Run: headless pygame with SDL's dummy video driver; simulated clock (each Clock.tick advances the game by its frame time, no real sleeping); random seed 0; keys injected as events and as key.get_pressed() state; mouse plan: one left click at the window centre at the start of phase 2, then a move to the lower-right quarter at the start of phase 3.
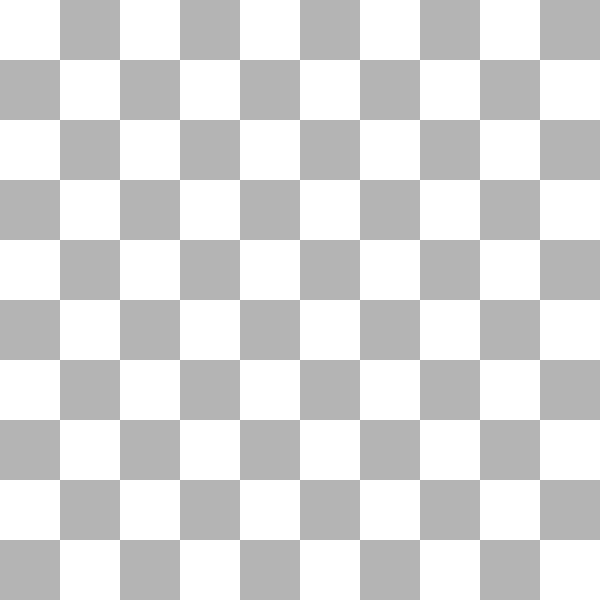
Frame 1 of 4 · flips 1–60 · no input
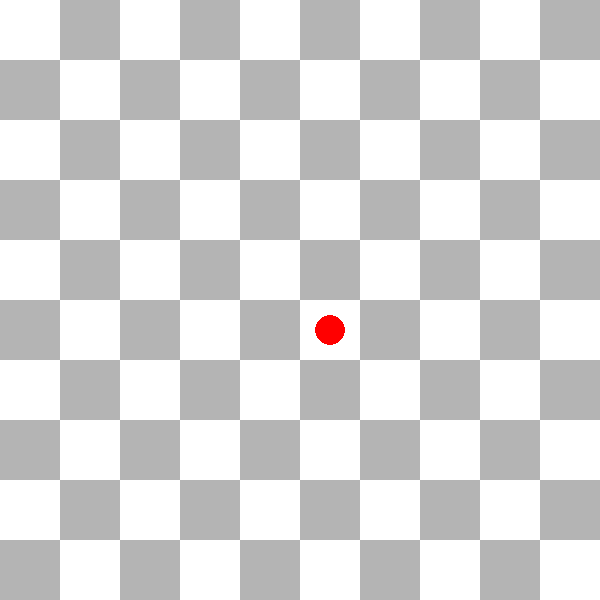
Frame 2 of 4 · flips 61–180 · clicked the window centre · tapped SPACE, RETURN · held RIGHT (→), D
Frame 3 of 4 · flips 181–300 · moved the mouse to the lower-right quarter · held DOWN (↓), S · screen unchanged from frame 2, image omitted
Frame 4 of 4 · flips 301–420 · held LEFT (←), A, UP (↑), W · screen unchanged from frame 3, image omitted

The pygame program that drew these frames:

import pygame
import sys

# --- Settings (can be in settings.py) ---
SCREEN_WIDTH = 600
SCREEN_HEIGHT = 600
GRID_SIZE = 10
TILE_SIZE = SCREEN_WIDTH // GRID_SIZE
# ... other constants

# --- Board Class (can be in board.py) ---
class Board:
    def __init__(self):
        # A 2D list to store game state, e.g., 0 for empty, 1/2 for players
        self.grid = [[0 for _ in range(GRID_SIZE)] for _ in range(GRID_SIZE)]

    def draw(self, screen):
        for row in range(GRID_SIZE):
            for col in range(GRID_SIZE):
                color = (255, 255, 255) if (row + col) % 2 == 0 else (180, 180, 180) # Checkered pattern
                pygame.draw.rect(screen, color, (col * TILE_SIZE, row * TILE_SIZE, TILE_SIZE, TILE_SIZE))
                # Draw pieces if any
                if self.grid[row][col] == 1:
                    pygame.draw.circle(screen, (255, 0, 0), (col * TILE_SIZE + TILE_SIZE // 2, row * TILE_SIZE + TILE_SIZE // 2), TILE_SIZE // 4)
                elif self.grid[row][col] == 2:
                    pygame.draw.circle(screen, (0, 0, 255), (col * TILE_SIZE + TILE_SIZE // 2, row * TILE_SIZE + TILE_SIZE // 2), TILE_SIZE // 4)

    def handle_click(self, x, y, player):
        col = x // TILE_SIZE
        row = y // TILE_SIZE
        # Add game logic here to check if move is valid and update self.grid
        if self.grid[row][col] == 0:
            self.grid[row][col] = player
            return True
        return False
    
    # ... methods for win conditions, etc.

# --- Game Class (can be in game.py) ---
class Game:
    def __init__(self):
        pygame.init()
        self.screen = pygame.display.set_mode((SCREEN_WIDTH, SCREEN_HEIGHT))
        self.clock = pygame.time.Clock()
        self.board = Board()
        self.running = True
        self.current_player = 1 # Start with player 1

    def run(self):
        while self.running:
            for event in pygame.event.get():
                if event.type == pygame.QUIT:
                    self.running = False
                elif event.type == pygame.MOUSEBUTTONDOWN:
                    if event.button == 1: # Left click
                        x, y = event.pos
                        if self.board.handle_click(x, y, self.current_player):
                            # Switch player if move was successful
                            self.current_player = 2 if self.current_player == 1 else 1

            self.screen.fill((0, 0, 0)) # Clear screen
            self.board.draw(self.screen) # Draw board and pieces

            pygame.display.flip() # Update the display
            self.clock.tick(60) # Limit to 60 FPS

        pygame.quit()

# --- Main execution (in main.py) ---
if __name__ == "__main__":
    game = Game()
    game.run()
